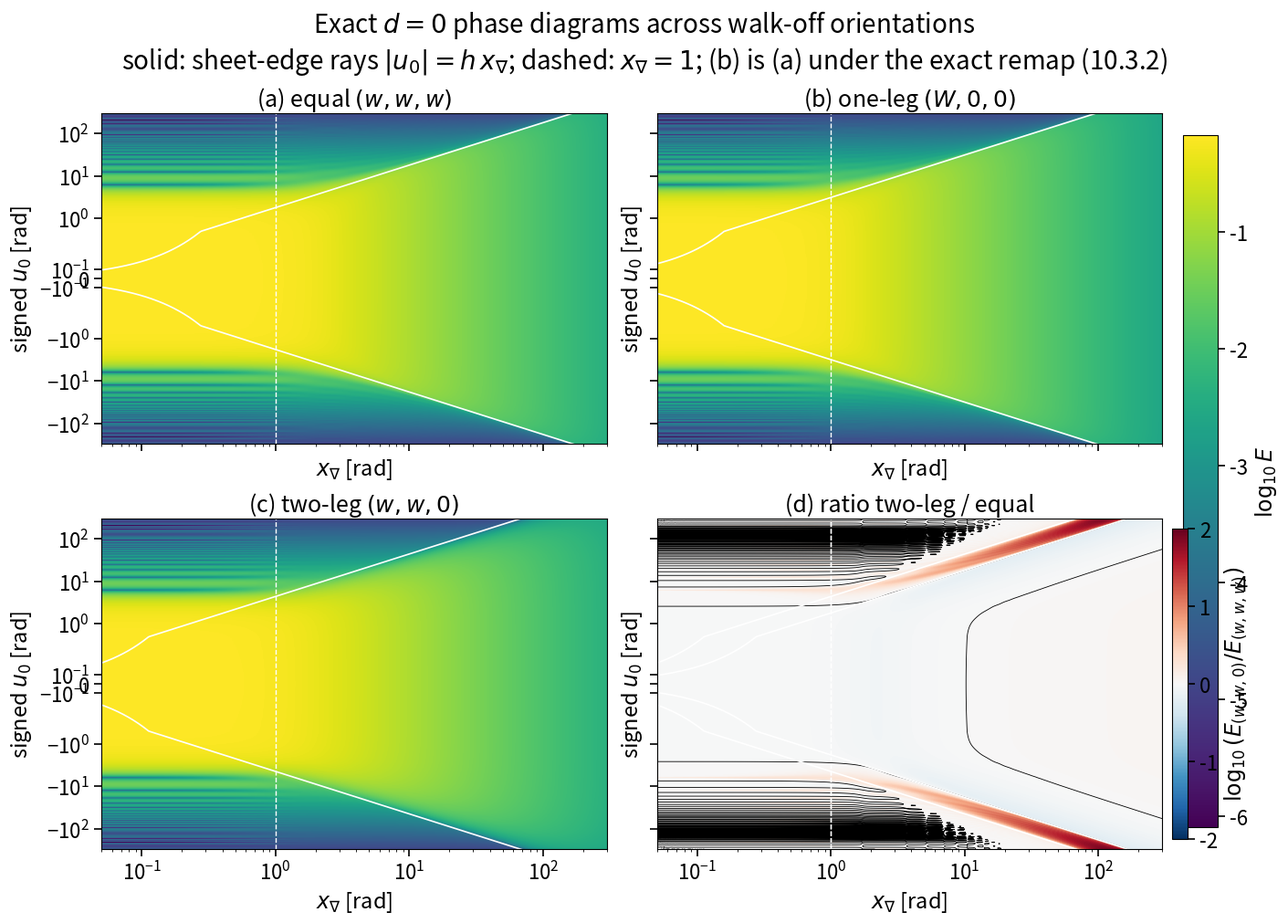

Write the Python code that produced this figure.
"""Orientation phase diagrams for doc §10.3 (Figure-10 analogues).

Exact linear-model phase diagrams in the (x_grad, signed u0) plane for the three
sign-aligned walk-off orientations of §10.3 at d = 0: equal split (w,w,w),
one-leg (W,0,0), and two-leg (w,w,0). All three masked mismatch densities
are piecewise quadratic, so the efficiency integral is evaluated with the
same closed-form kernel primitives used for the support-shift diagrams.
The one-leg panel is the equal-split diagram under the exact remap
(10.3.2); the two-leg panel is the genuinely different cusped class, and
the last panel shows its log-ratio to the equal split.

Output (media/lorenzi-fast and docs/source/_static/lorenzi-fast):
  orientation_phase_diagrams.png
"""

from __future__ import annotations

import argparse
from pathlib import Path

import matplotlib

matplotlib.use("Agg")
import matplotlib.pyplot as plt
import numpy as np
from scipy.special import sici

matplotlib.rcParams.update({
    "font.size": 16,
    "axes.labelsize": 17,
    "axes.titlesize": 18,
    "xtick.labelsize": 16,
    "ytick.labelsize": 16,
    "legend.fontsize": 14,
    "legend.title_fontsize": 14,
    "figure.titlesize": 20,
    "xtick.major.size": 6,
    "ytick.major.size": 6,
    "xtick.major.width": 1.2,
    "ytick.major.width": 1.2,
})

SQRT2 = np.sqrt(2.0)
SQRT3 = np.sqrt(3.0)
PLATEAU = 2.0 / 3.0

# (label, half-width factor h / (pi x_nabla))
ORIENTATIONS = (
    (r"equal $(w,w,w)$", 1.0 / SQRT3),
    (r"one-leg $(W,0,0)$", 1.0),
    (r"two-leg $(w,w,0)$", SQRT2),
)


def _kernel_primitives(phase_mismatch: np.ndarray) -> tuple[np.ndarray, ...]:
    """Primitives of (1-cos(u)), (1-cos(u))/u, and (1-cos(u))/u^2."""
    phase_mismatch = np.asarray(phase_mismatch, dtype=float)
    abs_phase = np.abs(phase_mismatch)
    small = abs_phase < 1e-3

    primitive_0 = phase_mismatch - np.sin(phase_mismatch)
    _, cosine_integral = sici(abs_phase)
    with np.errstate(divide="ignore", invalid="ignore"):
        primitive_1 = np.euler_gamma + np.log(abs_phase) - cosine_integral
        primitive_2 = sici(phase_mismatch)[0] - (
            2.0 * np.sin(phase_mismatch / 2.0) ** 2 / phase_mismatch
        )

    u2 = phase_mismatch * phase_mismatch
    primitive_0 = np.where(
        small,
        phase_mismatch**3 / 6.0
        - phase_mismatch**5 / 120.0
        + phase_mismatch**7 / 5040.0,
        primitive_0,
    )
    primitive_1 = np.where(
        small,
        u2 / 4.0 - u2**2 / 96.0 + u2**3 / 4320.0,
        primitive_1,
    )
    primitive_2 = np.where(
        small,
        phase_mismatch / 2.0
        - phase_mismatch**3 / 72.0
        + phase_mismatch**5 / 3600.0,
        primitive_2,
    )
    return primitive_0, primitive_1, primitive_2


def _quadratic_segment(
    u_const: np.ndarray,
    coeff_v2: np.ndarray,
    coeff_v1: np.ndarray,
    coeff_v0: np.ndarray,
    v_lo: np.ndarray,
    v_hi: np.ndarray,
) -> np.ndarray:
    """Integrate K(u_const+v)(a v^2 + b v + c) over [v_lo, v_hi] exactly."""
    coeff_u2 = coeff_v2
    coeff_u1 = coeff_v1 - 2.0 * coeff_v2 * u_const
    coeff_u0 = coeff_v2 * u_const**2 - coeff_v1 * u_const + coeff_v0

    def primitive(v: np.ndarray) -> np.ndarray:
        primitive_0, primitive_1, primitive_2 = _kernel_primitives(u_const + v)
        return 2.0 * (
            coeff_u2 * primitive_0
            + coeff_u1 * primitive_1
            + coeff_u0 * primitive_2
        )

    return primitive(v_hi) - primitive(v_lo)


def orientation_efficiency(
    orientation: int, gradient_scale: np.ndarray, u_0: np.ndarray
) -> np.ndarray:
    """Exact d=0 masked linear efficiency on arrays of (x_grad, signed u0)."""
    gradient_scale, u_const = np.broadcast_arrays(
        np.asarray(gradient_scale, dtype=float), np.asarray(u_0, dtype=float)
    )
    h = np.pi * gradient_scale * ORIENTATIONS[orientation][1]

    if orientation in (0, 1):
        efficiency = _quadratic_segment(
            u_const,
            -1.0 / (8.0 * h**3),
            np.zeros_like(h),
            3.0 / (8.0 * h),
            -h,
            h,
        )
    else:
        efficiency = _quadratic_segment(
            u_const, 1.0 / h**3, 2.0 / h**2, 1.0 / h, -h, np.zeros_like(h)
        ) + _quadratic_segment(
            u_const, 1.0 / h**3, -2.0 / h**2, 1.0 / h, np.zeros_like(h), h
        )
    return np.maximum(efficiency, 0.0)


def _draw_boundaries(ax: plt.Axes, orientation: int, x_limits) -> None:
    """Sheet edges are the rays u0 = +-h x_grad; coherence line is x_grad = 1."""
    slope = np.pi * ORIENTATIONS[orientation][1]
    x_line = np.geomspace(x_limits[0], x_limits[1], 400)
    for signed_slope in (-slope, slope):
        ax.plot(x_line, signed_slope * x_line, color="w", lw=1.2)
    ax.axvline(1.0, color="w", lw=1.0, ls="--")


def _symlog_grid(u_max: float, linthresh: float, n_side: int) -> np.ndarray:
    """Signed u0 samples spaced logarithmically away from zero."""
    tail = np.geomspace(linthresh, u_max, n_side)
    core = np.linspace(-linthresh, linthresh, max(9, n_side // 8))[1:-1]
    return np.concatenate([-tail[::-1], core, tail])


def main() -> None:
    parser = argparse.ArgumentParser(description=__doc__)
    parser.add_argument("--out-dir", type=Path, default=Path("media/lorenzi-fast"))
    parser.add_argument(
        "--docs-dir", type=Path, default=Path("docs/source/_static/lorenzi-fast")
    )
    parser.add_argument("--x-min", type=float, default=0.05)
    parser.add_argument("--x-max", type=float, default=300.0)
    parser.add_argument("--n-x", type=int, default=900)
    parser.add_argument("--u-max", type=float, default=300.0)
    parser.add_argument("--linthresh", type=float, default=0.5)
    parser.add_argument("--n-u", type=int, default=260)
    args = parser.parse_args()

    x_grid = np.geomspace(args.x_min, args.x_max, args.n_x)
    u_grid = _symlog_grid(args.u_max, args.linthresh, args.n_u)
    xx, uu = np.meshgrid(x_grid, u_grid, indexing="xy")
    efficiencies = [
        orientation_efficiency(orientation, xx, uu) for orientation in range(3)
    ]

    positive = np.concatenate([values[values > 0.0] for values in efficiencies])
    color_limits = dict(
        vmin=max(-8.0, np.log10(positive).min()), vmax=np.log10(PLATEAU)
    )
    fig, axes = plt.subplots(
        2,
        2,
        figsize=(14.0, 10.0),
        sharex=True,
        sharey=True,
        constrained_layout=True,
    )

    for panel, (ax, efficiency) in enumerate(zip(axes.flat[:3], efficiencies)):
        image = ax.pcolormesh(
            x_grid,
            u_grid,
            np.log10(np.maximum(efficiency, 1e-300)),
            cmap="viridis",
            shading="auto",
            **color_limits,
        )
        _draw_boundaries(ax, panel, (args.x_min, args.x_max))
        ax.set_xscale("log")
        ax.set_yscale("symlog", linthresh=args.linthresh)
        ax.set_xlim(args.x_min, args.x_max)
        ax.set_ylim(-args.u_max, args.u_max)
        ax.set_title(f"({chr(97 + panel)}) {ORIENTATIONS[panel][0]}")
        ax.set_xlabel(r"$x_\nabla$ [rad]")
        ax.set_ylabel(r"signed $u_0$ [rad]")
    colorbar = fig.colorbar(image, ax=axes.flat[:3].tolist(), shrink=0.94, pad=0.02)
    colorbar.set_label(r"$\log_{10} E$")

    ax = axes.flat[3]
    log_ratio = np.log10(
        np.maximum(efficiencies[2], 1e-14) / np.maximum(efficiencies[0], 1e-14)
    )
    image = ax.pcolormesh(
        x_grid,
        u_grid,
        log_ratio,
        cmap="RdBu_r",
        shading="auto",
        vmin=-2.0,
        vmax=2.0,
    )
    ax.contour(x_grid, u_grid, log_ratio, levels=[0.0], colors="k", linewidths=0.6)
    for orientation in (0, 2):
        _draw_boundaries(ax, orientation, (args.x_min, args.x_max))
    ax.set_xscale("log")
    ax.set_yscale("symlog", linthresh=args.linthresh)
    ax.set_xlim(args.x_min, args.x_max)
    ax.set_ylim(-args.u_max, args.u_max)
    ax.set_title("(d) ratio two-leg / equal")
    ax.set_xlabel(r"$x_\nabla$ [rad]")
    ax.set_ylabel(r"signed $u_0$ [rad]")
    colorbar = fig.colorbar(image, ax=[ax], shrink=0.94, pad=0.02)
    colorbar.set_label(r"$\log_{10}(E_{(w,w,0)}/E_{(w,w,w)})$")

    fig.suptitle(
        "Exact $d=0$ phase diagrams across walk-off orientations\n"
        r"solid: sheet-edge rays $|u_0|=h\,x_\nabla$; dashed: $x_\nabla=1$; "
        "(b) is (a) under the exact remap (10.3.2)"
    )

    args.out_dir.mkdir(parents=True, exist_ok=True)
    output_dirs = [args.out_dir]
    if args.docs_dir.is_dir():
        output_dirs.append(args.docs_dir)
    for output_dir in output_dirs:
        fig.savefig(
            output_dir / "orientation_phase_diagrams.png",
            dpi=220,
            bbox_inches="tight",
        )
    plt.close(fig)
    print(
        "orientation phase diagrams saved to "
        f"{', '.join(map(str, output_dirs))}"
    )


if __name__ == "__main__":
    main()
